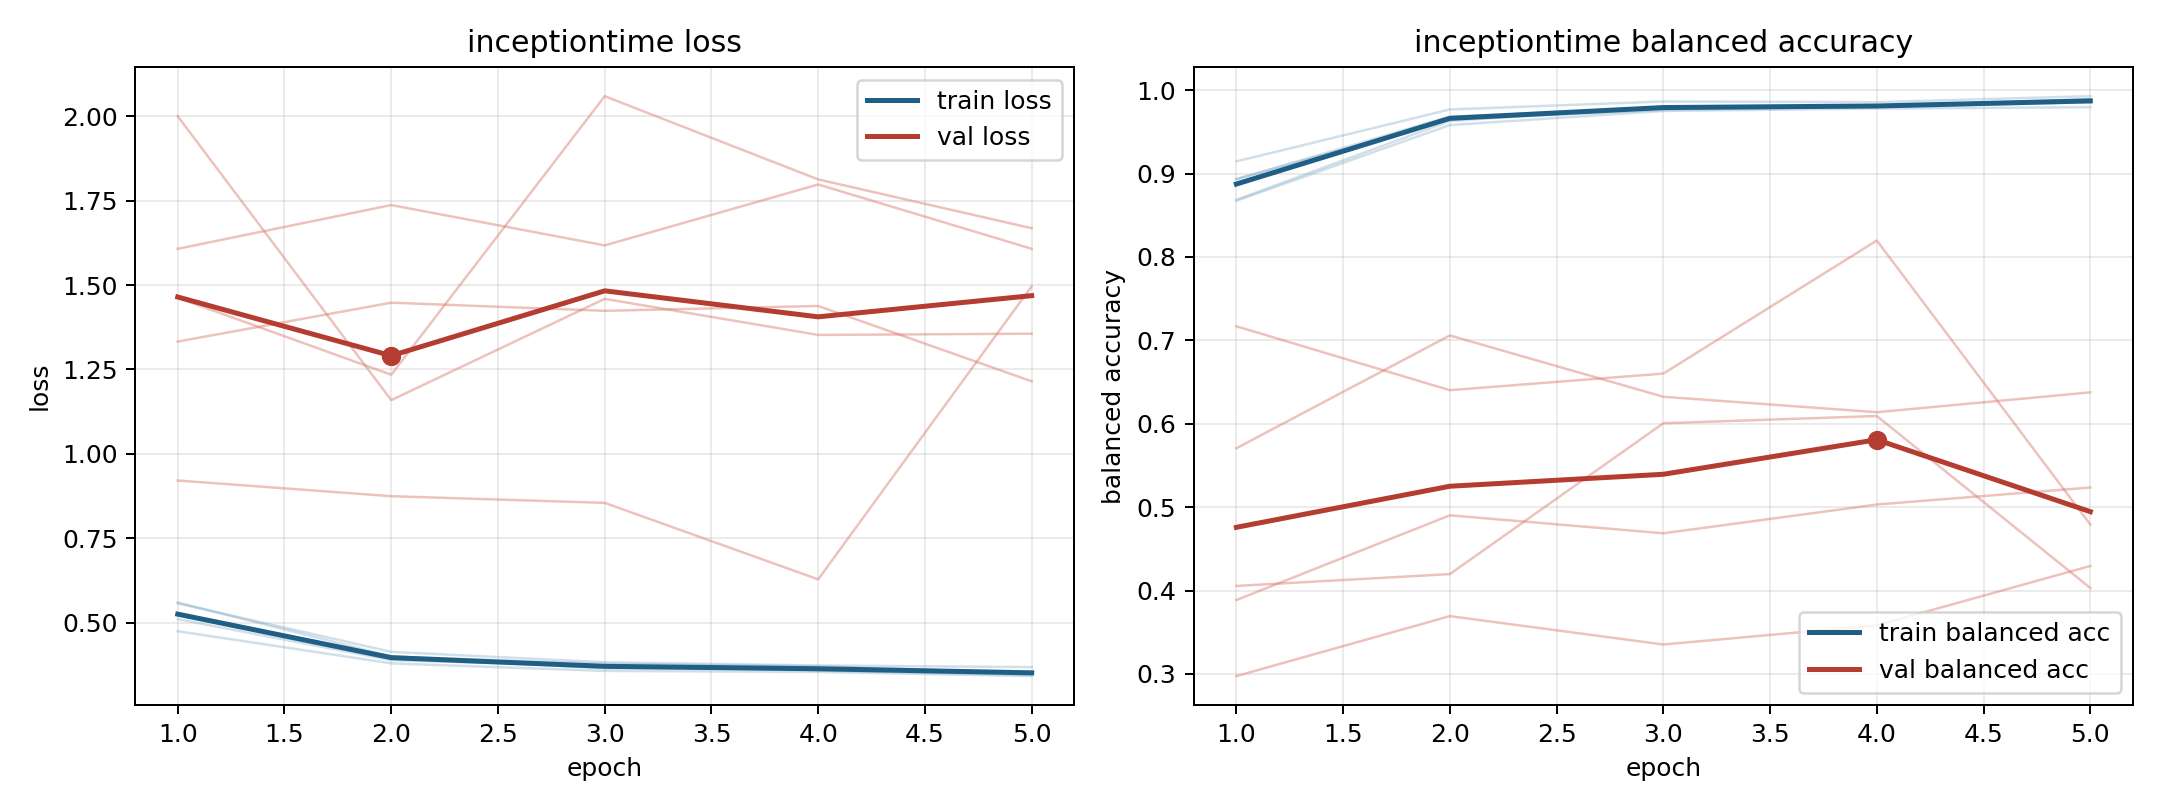

The table this chart was drawn from, first rows:
model, fold, epoch, train_loss, train_balanced_accuracy, val_loss, val_balanced_accuracy
inceptiontime, 1, 1, 0.4748, 0.9145, 1.607, 0.2974
inceptiontime, 1, 2, 0.3795, 0.9768, 1.737, 0.3694
inceptiontime, 1, 3, 0.3572, 0.9864, 1.617, 0.3353
inceptiontime, 1, 4, 0.3542, 0.9855, 1.798, 0.3583
inceptiontime, 1, 5, 0.3418, 0.9927, 1.607, 0.4295
inceptiontime, 2, 1, 0.5598, 0.8685, 1.333, 0.5706
inceptiontime, 2, 2, 0.4005, 0.9629, 1.448, 0.7059
inceptiontime, 2, 3, 0.3647, 0.9799, 1.424, 0.6324
inceptiontime, 2, 4, 0.3614, 0.9799, 1.438, 0.6138
inceptiontime, 2, 5, 0.3516, 0.9853, 1.215, 0.6376
inceptiontime, 3, 1, 0.5242, 0.8932, 2, 0.3887
inceptiontime, 3, 2, 0.3997, 0.9647, 1.159, 0.4902
inceptiontime, 3, 3, 0.3782, 0.9761, 1.459, 0.4687
inceptiontime, 3, 4, 0.371, 0.981, 1.352, 0.5031
inceptiontime, 3, 5, 0.3503, 0.9886, 1.356, 0.5236
inceptiontime, 4, 1, 0.5574, 0.8673, 0.9211, 0.7168
inceptiontime, 4, 2, 0.4137, 0.9581, 0.8747, 0.6402
inceptiontime, 4, 3, 0.3829, 0.975, 0.8549, 0.6601
inceptiontime, 4, 4, 0.3733, 0.9779, 0.6283, 0.8196
inceptiontime, 4, 5, 0.3684, 0.9795, 1.496, 0.4792
inceptiontime, 5, 1, 0.5106, 0.8932, 1.462, 0.4056
inceptiontime, 5, 2, 0.389, 0.9682, 1.234, 0.4198
inceptiontime, 5, 3, 0.3709, 0.978, 2.059, 0.6006
inceptiontime, 5, 4, 0.3584, 0.9803, 1.813, 0.6093
inceptiontime, 5, 5, 0.3456, 0.9892, 1.668, 0.4031
